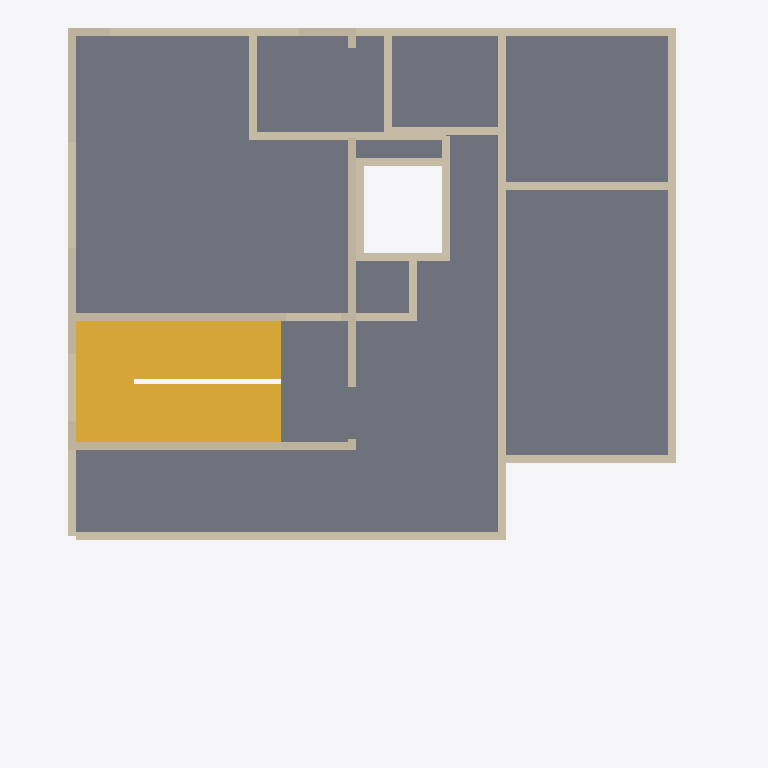
Plan cut of the same IFC building model at storey 'Second floor' (level 7.02 m, cut at 8.42 m), seen from above with north up, elements coloured by IFC class: 34 walls (beige), 1 slab (grey), 1 stair (yellow). Cut surfaces are drawn darker.
Extent 12.0 m × 13.6 m × 10.8 m (x, y, z). Storeys (3): Ground floor at 0.00 m; First floor at 3.51 m; Second floor at 7.02 m. Elements (220): 189 IfcWall, 23 IfcFurnishingElement, 6 IfcSlab, 2 IfcStair.

HEADER;
FILE_DESCRIPTION(('ViewDefinition [DesignTransferView]','PRELIMINARY - ENGINEER TO REVIEW'),'2;1');
FILE_NAME('FloorForge.ifc','2026-09-06T00:00:00',('FloorForge'),('FloorForge'),'FloorForge 0.2','FloorForge','');
FILE_SCHEMA(('IFC4'));
ENDSEC;
DATA;
#12=IFCPROJECT('2a2_X_ZHvSyuOfiZys31j4',$,'Tirumala 5','PRELIMINARY - ENGINEER TO REVIEW - NOT FOR CONSTRUCTION',$,$,$,(#6),#11);
#13=IFCSITE('0IND1MtDfK1AbQ2nKV0Yfj',$,'Unsurveyed plot',$,$,#3,$,$,.ELEMENT.,$,$,$,$,$);
#14=IFCBUILDING('3d_qio$hPPbRLetmFAJFuc',$,'Preliminary house',$,$,#3,$,$,.ELEMENT.,$,$,$);
#20=IFCBUILDINGSTOREY('0HSym5oLvSJeN0iAUrC7hc',$,'Ground floor',$,$,#19,$,$,.ELEMENT.,0.0);
#24=IFCBUILDINGSTOREY('3eXoXSnfLPdOwswA1vSL8S',$,'First floor',$,$,#23,$,$,.ELEMENT.,3508.0);
#28=IFCBUILDINGSTOREY('0oKyaDPXXNjQ_BekhUVQO0',$,'Second floor',$,$,#27,$,$,.ELEMENT.,7016.0);
#4573=IFCSLAB('2vumd3laDVXh9Bdv4cXxT0',$,'Floor slab / thickness assumption',$,$,#27,#4572,'SL-2',.FLOOR.);
#4795=IFCSTAIR('0RIUeMFKzSQftt$h3ifmpG',$,'Second-floor indoor return staircase','20 equal risers; same authored geometry as 3D',$,#23,#4794,'s2-stair',.HALF_TURN_STAIR.);
#2500=IFCWALL('30uWqpC_TLRgXTT24vr3gO',$,'u-wall-5','Nominal wall; structural role unverified',$,#23,#2499,'u-wall-5',.NOTDEFINED.);
#2420=IFCWALL('3T_WMnqkzHEREGli2KP6_7',$,'u-wall-2','Nominal wall; structural role unverified',$,#23,#2419,'u-wall-2',.NOTDEFINED.);
#2738=IFCWALL('3nmhaLmPjMwv_hx7oBMxfU',$,'s2-wall-1','Nominal wall; structural role unverified',$,#27,#2737,'s2-wall-1',.NOTDEFINED.);
#2756=IFCWALL('2yH8Pp585Nh9rwaZjQffYW',$,'s2-wall-2','Nominal wall; structural role unverified',$,#27,#2755,'s2-wall-2',.NOTDEFINED.);
#2776=IFCWALL('2Dh76qf9rRcQaghw1L2hjp',$,'s2-wall-3','Nominal wall; structural role unverified',$,#27,#2775,'s2-wall-3',.NOTDEFINED.);
#2378=IFCWALL('1rdPbD5y1VYfAbaMcZgSjy',$,'u-wall-0','Nominal wall; structural role unverified',$,#23,#2377,'u-wall-0',.NOTDEFINED.);
#2339=IFCWALL('3UGMWgic1PwgoH8BHNXhUf',$,'host-u-atrium-east','Nominal wall; structural role unverified',$,#23,#2338,'host-u-atrium-east',.NOTDEFINED.);
#2525=IFCWALL('2j6KcmNEzRwBxJvI7rcHTR',$,'u-wall-6','Nominal wall; structural role unverified',$,#23,#2524,'u-wall-6',.NOTDEFINED.);
#2660=IFCWALL('0fK5ZBEA1KZPtWi96DSyxK',$,'host-s2-hall-rear','Nominal wall; structural role unverified',$,#27,#2659,'host-s2-hall-rear',.NOTDEFINED.);
#2394=IFCWALL('3_NIl5w$TUOwPH_3wmT00z',$,'u-wall-1','Nominal wall; structural role unverified',$,#23,#2393,'u-wall-1',.NOTDEFINED.);
#2460=IFCWALL('2mhUNlk1TNP89WYGzucR9u',$,'u-wall-4','Nominal wall; structural role unverified',$,#23,#2459,'u-wall-4',.NOTDEFINED.);
#2718=IFCWALL('2I9moiibHIqgkZ30hyX_4R',$,'s2-wall-0','Nominal wall; structural role unverified',$,#27,#2717,'s2-wall-0',.NOTDEFINED.);
#2598=IFCWALL('35J7M5d2fIs8qmiYdTPOms',$,'u-wall-10','Nominal wall; structural role unverified',$,#23,#2597,'u-wall-10',.NOTDEFINED.);
#2227=IFCWALL('3wjvNoFXnTJ9qO9xR$sfkR',$,'host-u-office-rear','Nominal wall; structural role unverified',$,#23,#2226,'host-u-office-rear',.NOTDEFINED.);
#2269=IFCWALL('0aUpwZAD9QV835C2lyu_0l',$,'host-u-bedroom-east-proposed','Nominal wall; structural role unverified',$,#23,#2268,'host-u-bedroom-east-proposed',.NOTDEFINED.);
#2674=IFCWALL('2m300nvazIUuH$iKeWIaOk',$,'host-s2-hall-south','Nominal wall; structural role unverified',$,#27,#2673,'host-s2-hall-south',.NOTDEFINED.);
#2255=IFCWALL('01de3fWlzKnRBu$uzjkyqo',$,'host-u-bedroom-north','Nominal wall; structural role unverified',$,#23,#2254,'host-u-bedroom-north',.NOTDEFINED.);
#2185=IFCWALL('2YQJhtjz5JQx7j5_tQmi8t',$,'host-u-terrace-door','Nominal wall; structural role unverified',$,#23,#2184,'host-u-terrace-door',.NOTDEFINED.);
#2241=IFCWALL('35RfJnMjjVdBo$yS4BEIay',$,'host-u-office-north','Nominal wall; structural role unverified',$,#23,#2240,'host-u-office-north',.NOTDEFINED.);
#2792=IFCWALL('1e049bczLLsRFeWj3Nm9dZ',$,'s2-wall-4','Nominal wall; structural role unverified',$,#27,#2791,'s2-wall-4',.NOTDEFINED.);
#2702=IFCWALL('10kO8O3iLVSArqYN4Hpcr7',$,'host-s2-stair-south-window-proposed','Nominal wall; structural role unverified',$,#27,#2701,'host-s2-stair-south-window-proposed',.NOTDEFINED.);
#2618=IFCWALL('3HmX9Q4KbOVw5qspt4oImy',$,'u-wall-11','Nominal wall; structural role unverified',$,#23,#2617,'u-wall-11',.NOTDEFINED.);
#2311=IFCWALL('2$LhrFtobO2wKOjJtz6ZWX',$,'host-u-gallery-lightwell','Nominal wall; structural role unverified',$,#23,#2310,'host-u-gallery-lightwell',.NOTDEFINED.);
#2283=IFCWALL('2QR19vDvzUJhJvzrW6rJoV',$,'host-u-bath-rear','Nominal wall; structural role unverified',$,#23,#2282,'host-u-bath-rear',.NOTDEFINED.);
#2436=IFCWALL('2wJt_E6kzR9xmvQcT_TZGG',$,'u-wall-3','Nominal wall; structural role unverified',$,#23,#2435,'u-wall-3',.NOTDEFINED.);
#2353=IFCWALL('3mGsn8Ht5Q78O6ehO9jk2U',$,'host-u-atrium-south','Nominal wall; structural role unverified',$,#23,#2352,'host-u-atrium-south',.NOTDEFINED.);
#2143=IFCWALL('24ZO9VieHOFfV1KHR0mOad',$,'host-u-office-door','Nominal wall; structural role unverified',$,#23,#2142,'host-u-office-door',.NOTDEFINED.);
#2129=IFCWALL('3WM9SqEULPJ9f4kel1wAiX',$,'host-u-master-bath-door','Nominal wall; structural role unverified',$,#23,#2128,'host-u-master-bath-door',.NOTDEFINED.);
#2157=IFCWALL('30VEku7hXUDvUDl8IIO0SN',$,'host-u-bedroom-door','Nominal wall; structural role unverified',$,#23,#2156,'host-u-bedroom-door',.NOTDEFINED.);
#2171=IFCWALL('2mSXvjiBXKzfe$JSkPz6Q6',$,'host-u-bath-door','Nominal wall; structural role unverified',$,#23,#2170,'host-u-bath-door',.NOTDEFINED.);
#2115=IFCWALL('2BhdnjLM1RTgIzaXaWBg7w',$,'host-u-master-door','Nominal wall; structural role unverified',$,#23,#2114,'host-u-master-door',.NOTDEFINED.);
#2325=IFCWALL('1TtVg_X11UFBvYx7o2iAbz',$,'host-u-master-lightwell','Nominal wall; structural role unverified',$,#23,#2324,'host-u-master-lightwell',.NOTDEFINED.);
#2580=IFCWALL('2xpZNzNSXJMBMJgdP_PgjH',$,'u-wall-9','Nominal wall; structural role unverified',$,#23,#2579,'u-wall-9',.NOTDEFINED.);
#2545=IFCWALL('217d0z259IfP$QAoNohViq',$,'u-wall-7','Nominal wall; structural role unverified',$,#23,#2544,'u-wall-7',.NOTDEFINED.);
ENDSEC;
